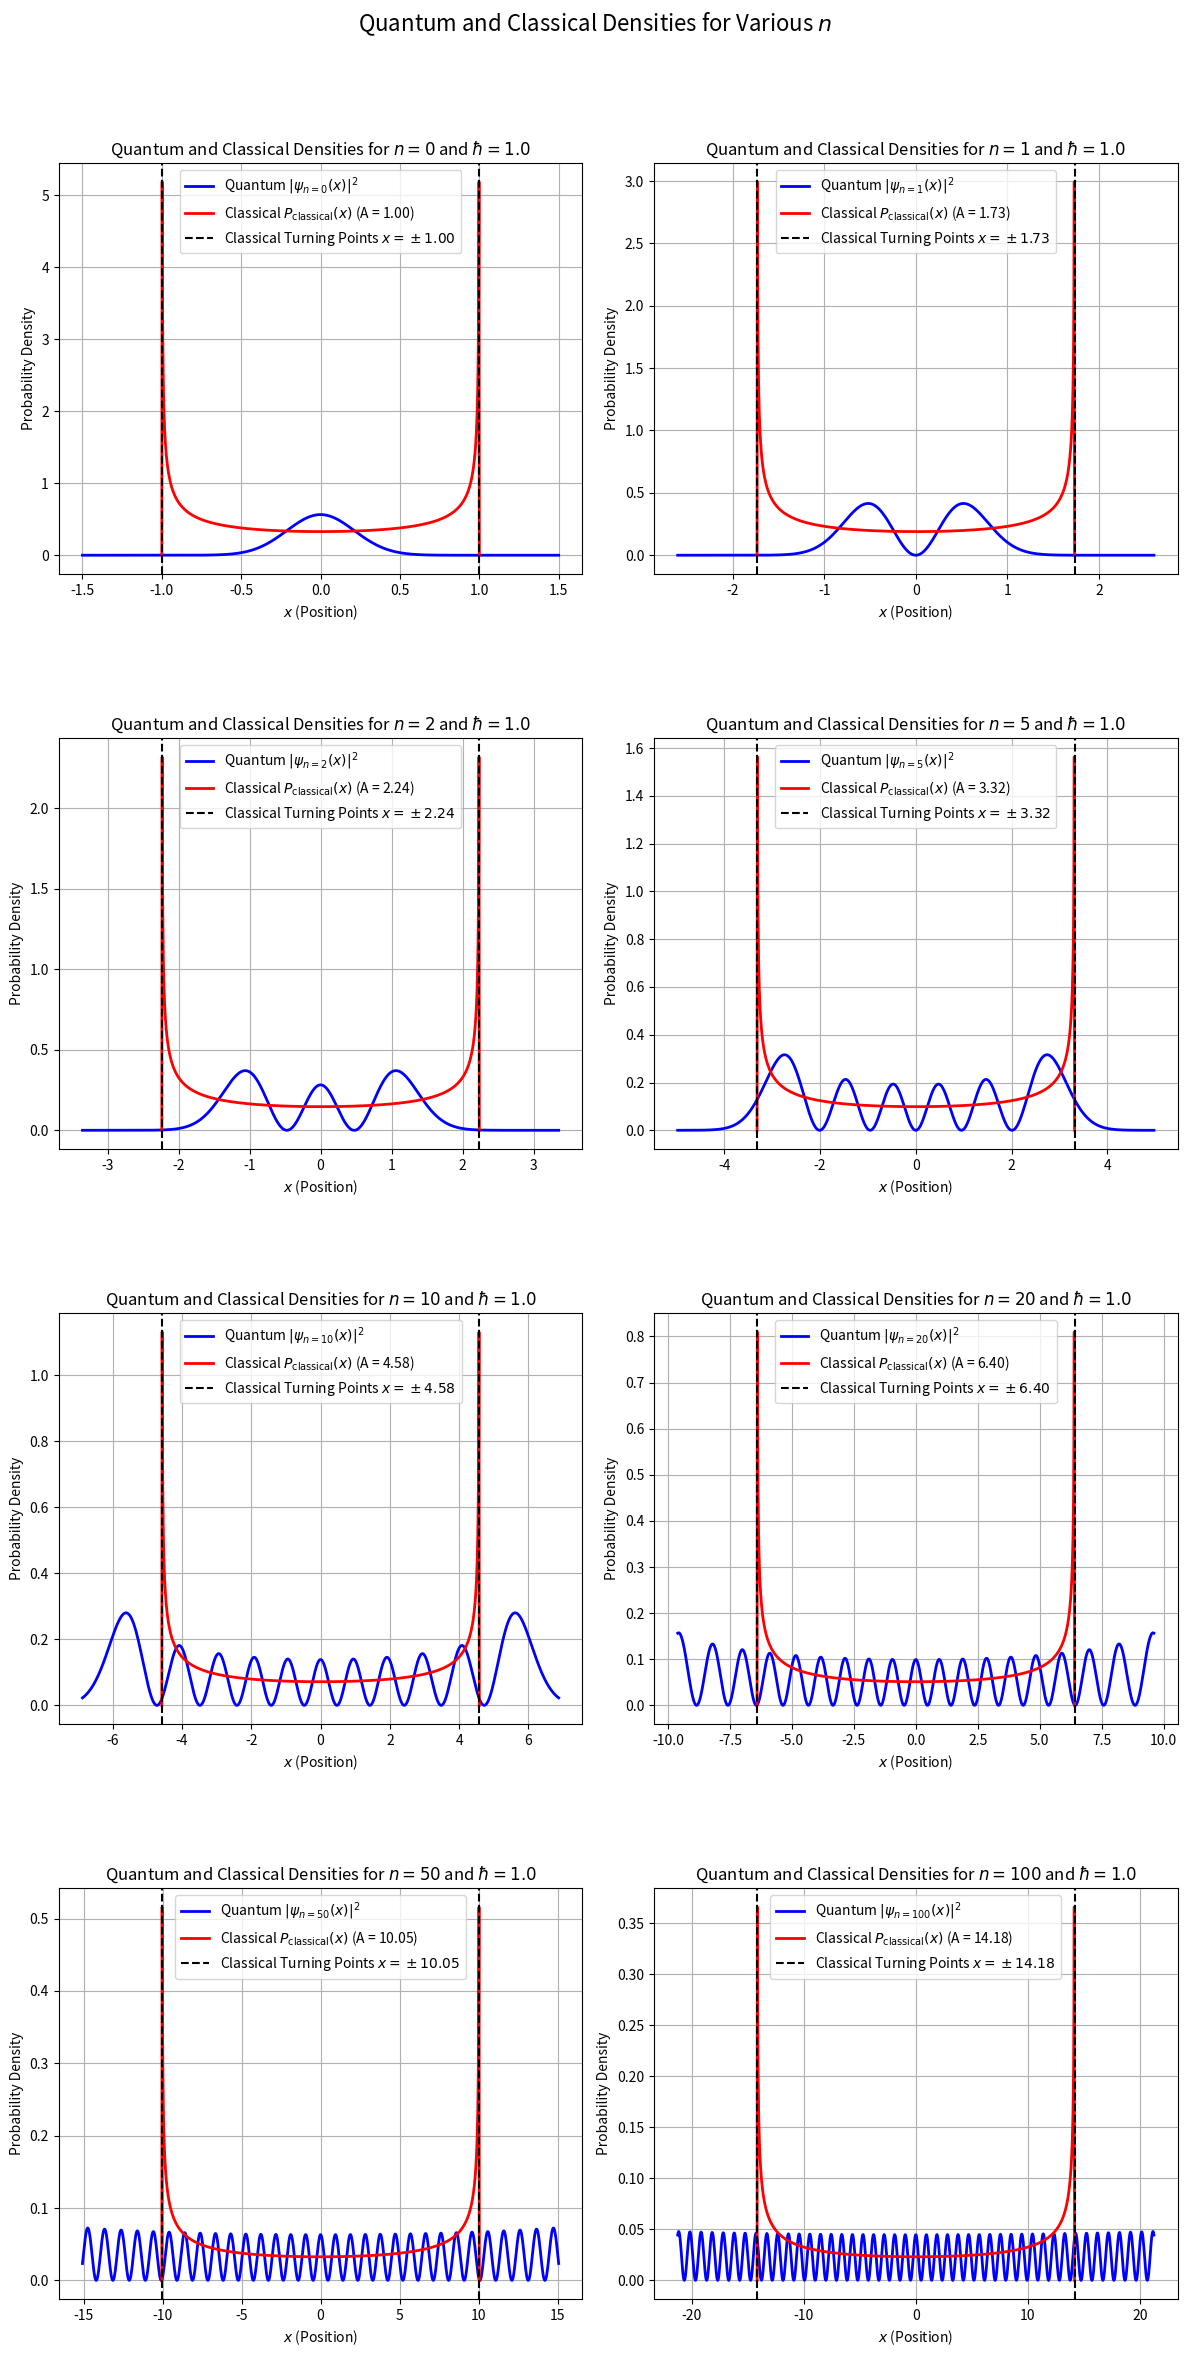

Recreate this plot in Python.
# Quantum and classical densities for the harmonic oscillator plotting .
# Use as template (to -do: complete missing parts ).
# Step 1: Import Libraries

import numpy as np
import matplotlib.pyplot as plt
from scipy.special import hermite, gammaln

def log_factorial(n):
    return gammaln(n + 1)

# Step 2: Define Key Functions
# Define a function to compute the amplitude (A) based on quantum energy levels.

def compute_amplitude(n, hbar, m, omega):

# Compute amplitude A using E_n = hbar * omega * (n + 1/2)
# and E = 1/2 * m * omega ^2 * A^2.

    En = hbar * omega * (n + 0.5)
    A = np.sqrt(2 * En / (m * omega**2))

    return A # Complete this formula

# Define the quantum wavefunction using Hermite polynomials.
def psi_n(x, n, hbar, m, omega):
# Compute the quantum wavefunction for the nth state .

    alpha =  m * omega / hbar# Scaling factor (involves m, omega , hbar)
    xi = np.linspace(-5, 5, 1000) * np.sqrt(alpha) # Dimensionless variable
    H_n = hermite(n) # Hermite polynomial
    log_normalization = (1/4) * np.log(alpha / np.pi) - (1/2) * (n * np.log(2) + log_factorial(n))
    normalization = np.exp(log_normalization)
    return normalization * H_n(xi) * np.exp(-0.5 * xi**2)

#Define the classical probability density function.
def classical_density(x, A, omega):
    density = np.zeros_like(x)
    for i, xi in enumerate(x):
        if abs(xi) < A:
            density[i] = 1 / (omega * np.sqrt(A**2 - xi**2))
    return density

# Step 3: Parameters and Plotting
hbar = 1.0
m = 1.0
omega = 1.0
n_values = [20, 50, 100] # Quantum states to explore

def plot_densities(n_values, hbar, m, omega):

    # Plot quantum and classical densities for a given quantum state (n).

    # Step 1: Compute amplitude

    rows = len(n_values) // 2 + len(n_values) % 2
    fig, axes = plt.subplots(rows, 2, figsize=(12, 6 * rows))
    axes = axes.flatten()

    for idx, n in enumerate(n_values):
        ax = axes[idx]
    
        A = compute_amplitude(n, hbar, m, omega)
    
    # Step 2: Define x ranges

        x_quantum = np.linspace(-1.5*A, 1.5*A, 1000) # Wider range for quantum
        x_classical = np.linspace(-A, A, 1000) # Limited range for classical
    
    # Step 3: Compute densities

        psi = psi_n(x_quantum, n, hbar, m, omega) # Call psi_n (x, n, hbar , m, omega )
        quantum_density = abs(psi)**2 # Normalize the quantum density
        classical_density_values = classical_density(x_classical, A, omega)
        classical_density_values /= np.trapz(classical_density_values, x_classical) # Normalize the classical density

    # Step 4: Plot

        ax.plot(x_quantum, quantum_density, linestyle="-", linewidth =2, label =f"Quantum $|\\psi_{{n={n}}}(x)|^2$", color ="blue")
        ax.plot(x_classical, classical_density_values, linewidth =2, label =f"Classical $P_{{\\mathrm{{classical}}}}(x)$ (A = {A:.2f})", color ="red")
        ax.axvline(-A, color ="black", linestyle ="--", label =f"Classical Turning Points $x = \\pm{A:.2f}$")
        ax.axvline(A, color ="black", linestyle ="--")

    # Titles and Labels

        ax.set_title(f"Quantum and Classical Densities for $n={n}$ and $\\hbar = {hbar}$")
        ax.set_xlabel("$x$ (Position)")
        ax.set_ylabel("Probability Density")
        ax.legend()
        ax.grid()

    for idx in range(len(n_values), len(axes)):
        fig.delaxes(axes[idx])

    plt.suptitle("Quantum and Classical Densities for Various $n$", fontsize=16)
    plt.tight_layout(rect=[0, 0, 1, 0.95])  # Aggiusta layout con spazio per il titolo
    fig.subplots_adjust(hspace=0.4)  # Aumenta lo spazio verticale tra i subplot
    plt.savefig('quantum_classical_densities.png')
    plt.show()

    # Step 4: Plot for Multiple Values of n


n_values = np.array([0, 1, 2, 5, 10, 20, 50, 100])
plot_densities(n_values, hbar, m, omega)